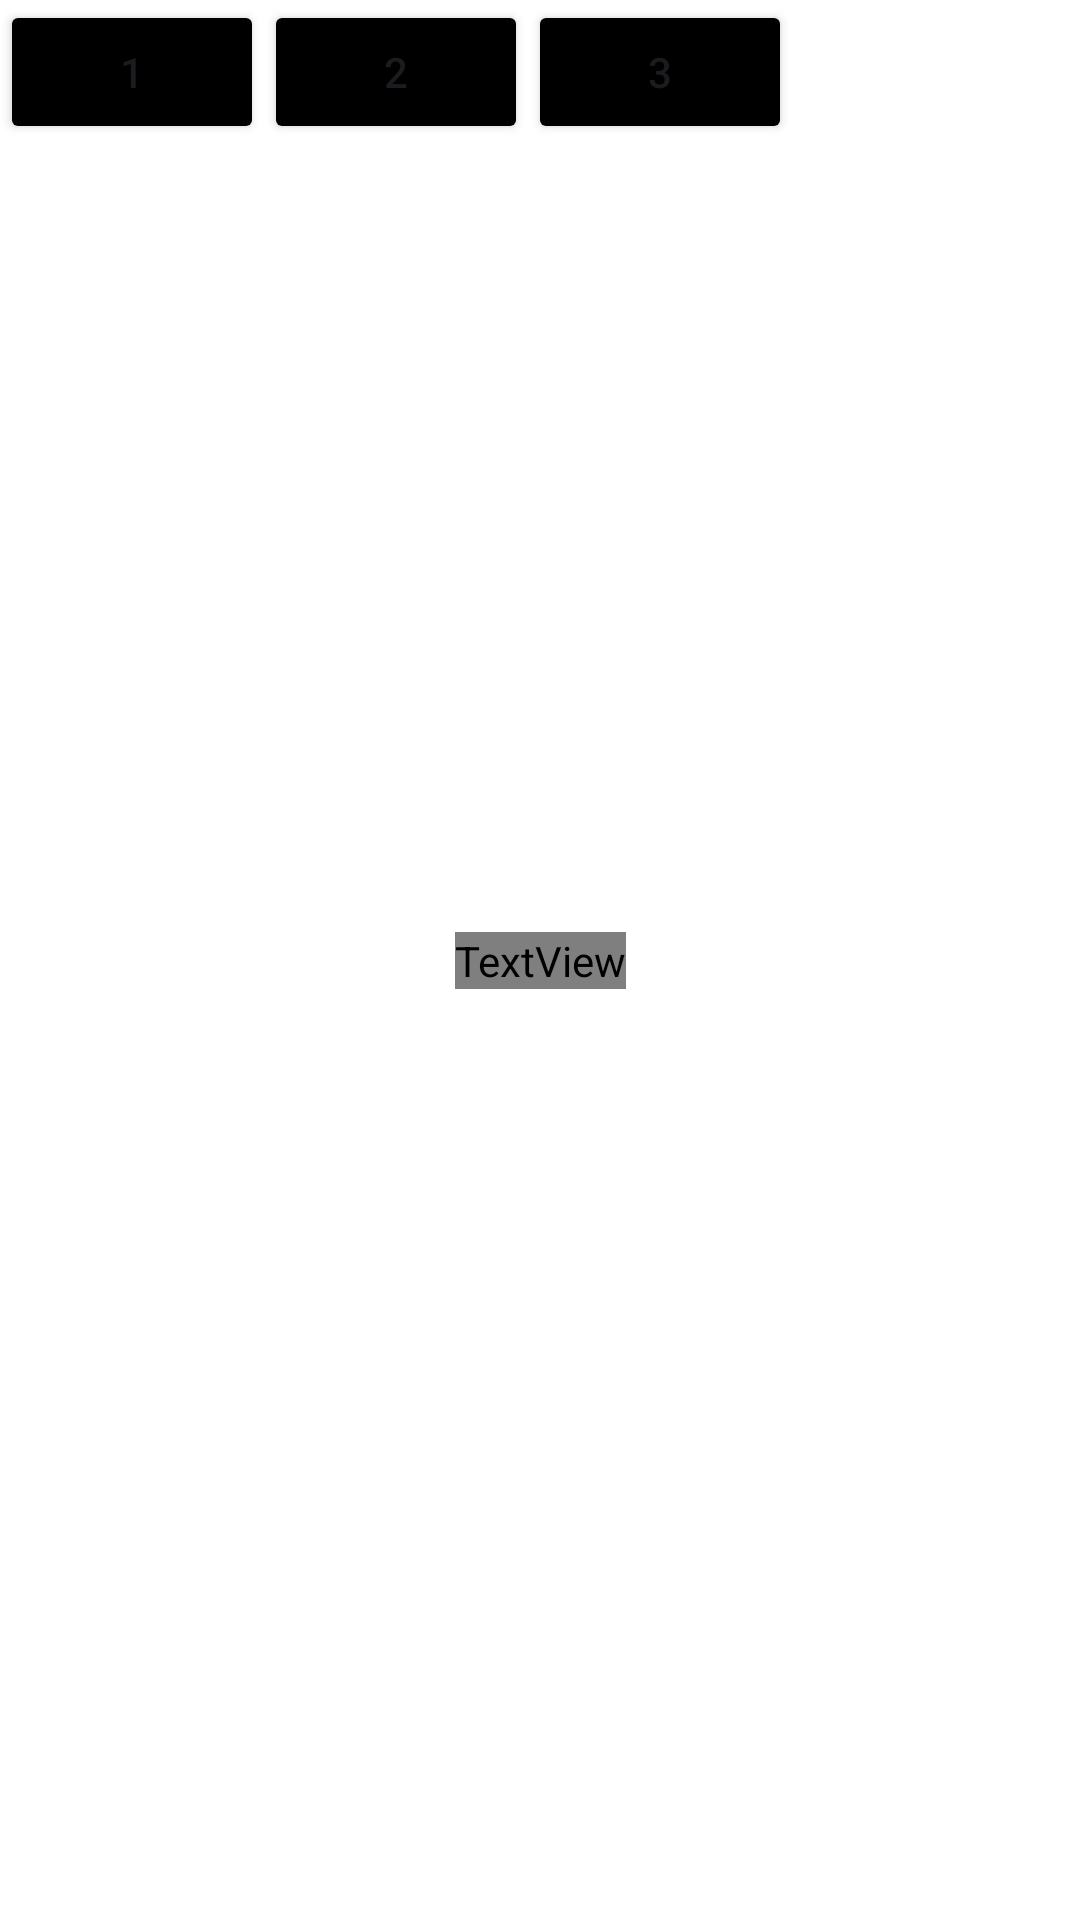

Layout XML and referenced resources for this Android screen:
<!-- AndroidManifest.xml: application theme Theme.NewsApp -->
<!-- res/layout/fragment_account.xml -->
<?xml version="1.0" encoding="utf-8"?>
<androidx.constraintlayout.widget.ConstraintLayout xmlns:android="http://schemas.android.com/apk/res/android"
    xmlns:app="http://schemas.android.com/apk/res-auto"
    xmlns:tools="http://schemas.android.com/tools"
    android:layout_width="match_parent"
    android:layout_height="match_parent"
    tools:context=".ui.fragments.AccountFragment">

    <TextView
        android:layout_width="wrap_content"
        android:layout_height="wrap_content"
        android:text="Testing purpose"
        android:textColor="?attr/textAppearanceBody1"
        android:textSize="24sp"
        android:textStyle="bold|italic"
        app:layout_constraintBottom_toBottomOf="parent"
        app:layout_constraintEnd_toEndOf="parent"
        app:layout_constraintStart_toStartOf="parent"
        app:layout_constraintTop_toTopOf="parent" />

    <LinearLayout
        android:id="@+id/ll"
        android:layout_width="match_parent"
        android:layout_height="wrap_content"
        app:layout_constraintTop_toTopOf="parent">

        <Button
            android:id="@+id/one"
            android:layout_width="wrap_content"
            android:layout_height="wrap_content"
            android:backgroundTint="@color/black"
            android:text="1" />

        <Button
            android:id="@+id/two"
            android:layout_width="wrap_content"
            android:layout_height="wrap_content"
            android:backgroundTint="@color/black"
            android:text="2" />

        <Button
            android:id="@+id/three"
            android:layout_width="wrap_content"
            android:layout_height="wrap_content"
            android:backgroundTint="@color/black"
            android:text="3" />
    </LinearLayout>


    <androidx.recyclerview.widget.RecyclerView
        android:id="@+id/recycler_view"
        android:layout_width="match_parent"
        android:layout_height="0dp"
        app:layout_constraintBottom_toBottomOf="parent"
        app:layout_constraintTop_toBottomOf="@id/ll" />



</androidx.constraintlayout.widget.ConstraintLayout>
<!-- resources referenced by this layout -->
<resources>
  <style name="Theme.NewsApp" parent="Base.Theme.NewsApp" />
  <style name="Base.Theme.NewsApp" parent="Theme.Material3.DayNight.NoActionBar">
  
          <item name="colorPrimary">@color/md_theme_light_primary</item>
          <item name="colorPrimaryInverse">@color/md_theme_dark_primary</item>
          <item name="colorPrimaryDark">@color/md_theme_light_background</item>
          <item name="colorSecondary">@color/md_theme_light_secondary</item>
          <item name="colorSecondaryContainer">@color/md_theme_light_secondaryContainer</item>
          <item name="colorOnSecondaryContainer">@color/md_theme_light_onSecondaryContainer</item>
          <item name="android:colorBackground">@color/md_theme_light_background</item>
          <item name="colorOnBackground">@color/md_theme_light_onBackground</item>
          <item name="colorSurface">@color/md_theme_light_surface</item>
          <item name="colorOnSurfaceVariant">@color/md_theme_light_onSurfaceVariant</item>
          <item name="colorSurfaceInverse">@color/md_theme_dark_surface</item>
          <item name="colorOnSurfaceInverse">@color/md_theme_light_surface</item>
          <item name="colorOutline">@color/md_theme_light_colorOutline</item>
          <item name="colorOutlineVariant">@color/md_theme_light_divider</item>
          <item name="colorError">@color/md_theme_light_error</item>
          <item name="android:windowLightStatusBar">true</item>
  
          <item name="android:windowSplashScreenAnimatedIcon" tools:targetApi="s">
              @drawable/splash_icon
          </item>
  
      </style>
  <color name="md_theme_light_primary">#1574EA</color>
  <color name="md_theme_dark_primary">#8BB7F8</color>
  <color name="md_theme_light_background">#FFFFFF</color>
  <color name="md_theme_light_secondary">#1574EA</color>
  <color name="md_theme_light_secondaryContainer">#C3E7FF</color>
  <color name="md_theme_light_onSecondaryContainer">#1E1E1E</color>
  <color name="md_theme_light_onBackground">#212121</color>
  <color name="md_theme_light_surface">#FAFAFA</color>
  <color name="md_theme_light_onSurfaceVariant">#474747</color>
  <color name="md_theme_dark_surface">#1E1E1E</color>
  <color name="md_theme_light_colorOutline">#D7E3F7</color>
  <color name="md_theme_light_divider">#E0E0E0</color>
  <color name="md_theme_light_error">#D32F2F</color>
  <!-- drawable splash_icon: vector/xml drawable (drawable, 4438 chars, omitted) -->
  <!-- not gathered from this repository: default colours our renderer supplied (Android Studio template values) -->
  <color name="black">#FF000000</color>
</resources>
